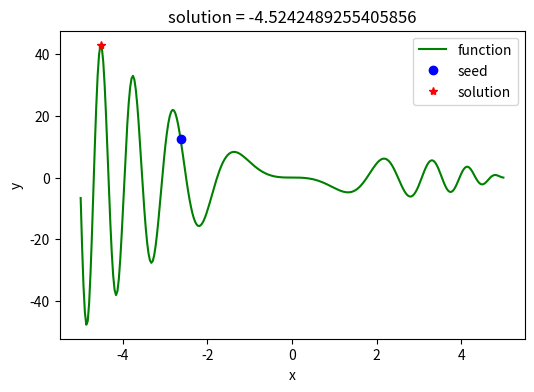

Recreate this plot in Python.
import numpy as np
import matplotlib.pyplot as plt
import random

class SA(object):

    def __init__(self, interval, tab='min', T_max=10000, T_min=1, iterMax=1000, rate=0.95):
        self.interval = interval                                    # 给定状态空间 - 即待求解空间
        self.T_max = T_max                                          # 初始退火温度 - 温度上限
        self.T_min = T_min                                          # 截止退火温度 - 温度下限
        self.iterMax = iterMax                                      # 定温内部迭代次数
        self.rate = rate                                            # 退火降温速度
        #############################################################
        self.x_seed = random.uniform(interval[0], interval[1])      # 解空间内的种子
        self.tab = tab.strip()                                      # 求解最大值还是最小值的标签: 'min' - 最小值；'max' - 最大值
        #############################################################
        self.solve()                                                # 完成主体的求解过程
        self.display()                                              # 数据可视化展示
        
    def solve(self):
        temp = 'deal_' + self.tab                                   # 采用反射方法提取对应的函数
        if hasattr(self, temp):
            deal = getattr(self, temp)
        else:
            exit('>>>tab标签传参有误："min"|"max"<<<')  
        x1 = self.x_seed
        T = self.T_max
        while T >= self.T_min:
            for i in range(self.iterMax):
                f1 = self.func(x1)
				#####随机扰动获得新的解x2，扰动方式可自行修改
                delta_x = random.random() * 2 - 1
                if x1 + delta_x >= self.interval[0] and x1 + delta_x <= self.interval[1]:   # 将随机解束缚在给定状态空间内
                    x2 = x1 + delta_x
                else:
                    x2 = x1 - delta_x
				#####
                f2 = self.func(x2)
                delta_f = f2 - f1
                x1 = deal(x1, x2, delta_f, T)
            T *= self.rate
        self.x_solu = x1                                            # 提取最终退火解       
        
    def func(self, x):                                              # 状态产生函数 - 即待求解函数
        value = np.sin(x**2) * (x**2 - 5*x)
        return value
        
    def p_min(self, delta, T):                                      # 计算最小值时，容忍解的状态迁移概率
        probability = np.exp(-delta/T)
        return probability
        
    def p_max(self, delta, T):
        probability = np.exp(delta/T)                               # 计算最大值时，容忍解的状态迁移概率
        return probability
        
    def deal_min(self, x1, x2, delta, T):
        if delta < 0:                                               # 更优解
            return x2
        else:                                                       # 容忍解
            P = self.p_min(delta, T)
            if P > random.random(): return x2
            else: return x1
            
    def deal_max(self, x1, x2, delta, T):
        if delta > 0:                                               # 更优解
            return x2
        else:                                                       # 容忍解
            P = self.p_max(delta, T)
            if P > random.random(): return x2
            else: return x1
        
    def display(self):
        print('seed: {}\nsolution: {}'.format(self.x_seed, self.x_solu))
        plt.figure(figsize=(6, 4))
        x = np.linspace(self.interval[0], self.interval[1], 300)
        y = self.func(x)
        plt.plot(x, y, 'g-', label='function')
        plt.plot(self.x_seed, self.func(self.x_seed), 'bo', label='seed')
        plt.plot(self.x_solu, self.func(self.x_solu), 'r*', label='solution')
        plt.title('solution = {}'.format(self.x_solu))
        plt.xlabel('x')
        plt.ylabel('y')
        plt.legend()
        plt.savefig('SA.png', dpi=500)
        plt.show()
        plt.close()

        
if __name__ == '__main__':
    SA([-5, 5], 'max')
